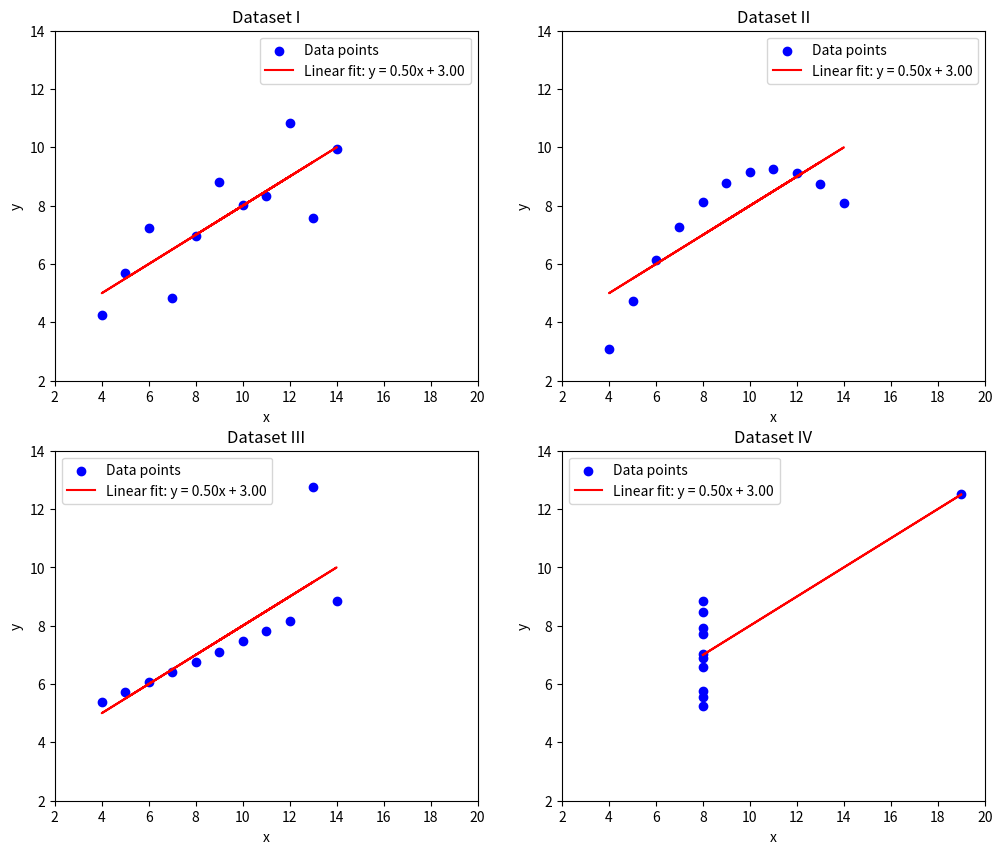

Write Python code to recreate this figure.

from __future__ import annotations
import numpy as np
import matplotlib.pyplot as plt


def linear_regression(x, y) -> tuple[float, float]:
    x_b = np.c_[np.ones((x.shape[0], 1)), x]  # add bias term (intercept)
    theta = np.linalg.inv(x_b.T @ x_b) @ (x_b.T @ y)
    intercept, slope = theta
    return intercept, slope


def quartet(plot=True):
    data = {
        'Dataset I': {
            'x': [10.0, 8.0,  13.0, 9.0,  11.0, 14.0, 6.0,  4.0,  12.0,  7.0,  5.0],
            'y': [8.04, 6.95, 7.58, 8.81, 8.33, 9.96, 7.24, 4.26, 10.84, 4.82, 5.68]
        },
        'Dataset II': {
            'x': [10.0, 8.0,  13.0, 9.0,  11.0, 14.0, 6.0,  4.0,  12.0, 7.0,  5.0],
            'y': [9.14, 8.14, 8.74, 8.77, 9.26, 8.10, 6.13, 3.10, 9.13, 7.26, 4.74]
        },
        'Dataset III': {
            'x': [10.0, 8.0,  13.0,  9.0,  11.0, 14.0, 6.0,  4.0,  12.0, 7.0,  5.0],
            'y': [7.46, 6.77, 12.74, 7.11, 7.81, 8.84, 6.08, 5.39, 8.15, 6.42, 5.73]
        },
        'Dataset IV': {
            'x': [8.0,  8.0,  8.0, 8.0,  8.0,  8.0,  8.0,  19.0,  8.0,  8.0,  8.0],
            'y': [6.58, 5.76, 7.71, 8.84, 8.47, 7.04, 5.25, 12.50, 5.56, 7.91, 6.89]
        }
    }

    _, axs = plt.subplots(2, 2, figsize=(12, 10))

    # mean, std, correlation, linear regression are the same for all datasets
    for i, (key, value) in enumerate(data.items()):
        x = np.array(value['x'])
        y = np.array(value['y'])

        mean_x = np.mean(x)
        mean_y = np.mean(y)
        var_x = np.var(x)
        var_y = np.var(y)
        corr_xy = np.corrcoef(x, y)[0, 1]
        intercept, slope = linear_regression(x.reshape(-1, 1), y)

        print(f"\nStatistics for {key}:")
        print(f"Mean of x: {mean_x:.2f}, Mean of y: {mean_y:.2f}")
        print(f"Variance of x: {var_x:.2f}, Variance of y: {var_y:.2f}")
        print(f"Correlation coefficient: {corr_xy:.2f}")
        print(f"Linear regression: y = {slope:.2f}x + {intercept:.2f}")
        ax = axs[i//2, i % 2]
        ax.scatter(x, y, color='blue', label='Data points')
        ax.plot(x, slope * x + intercept, color='red', label=f'Linear fit: y = {slope:.2f}x + {intercept:.2f}')
        ax.set_title(key)
        ax.set_xlabel('x')
        ax.set_ylabel('y')
        ax.legend()
        ax.set_xlim(2, 20)
        ax.set_ylim(2, 14)

    if plot:
        plt.tight_layout()
        plt.suptitle("Anscombe's Quartet", fontsize=16)
        plt.subplots_adjust(top=0.9)
        plt.show()


if __name__ == "__main__":
    quartet(plot=False)
